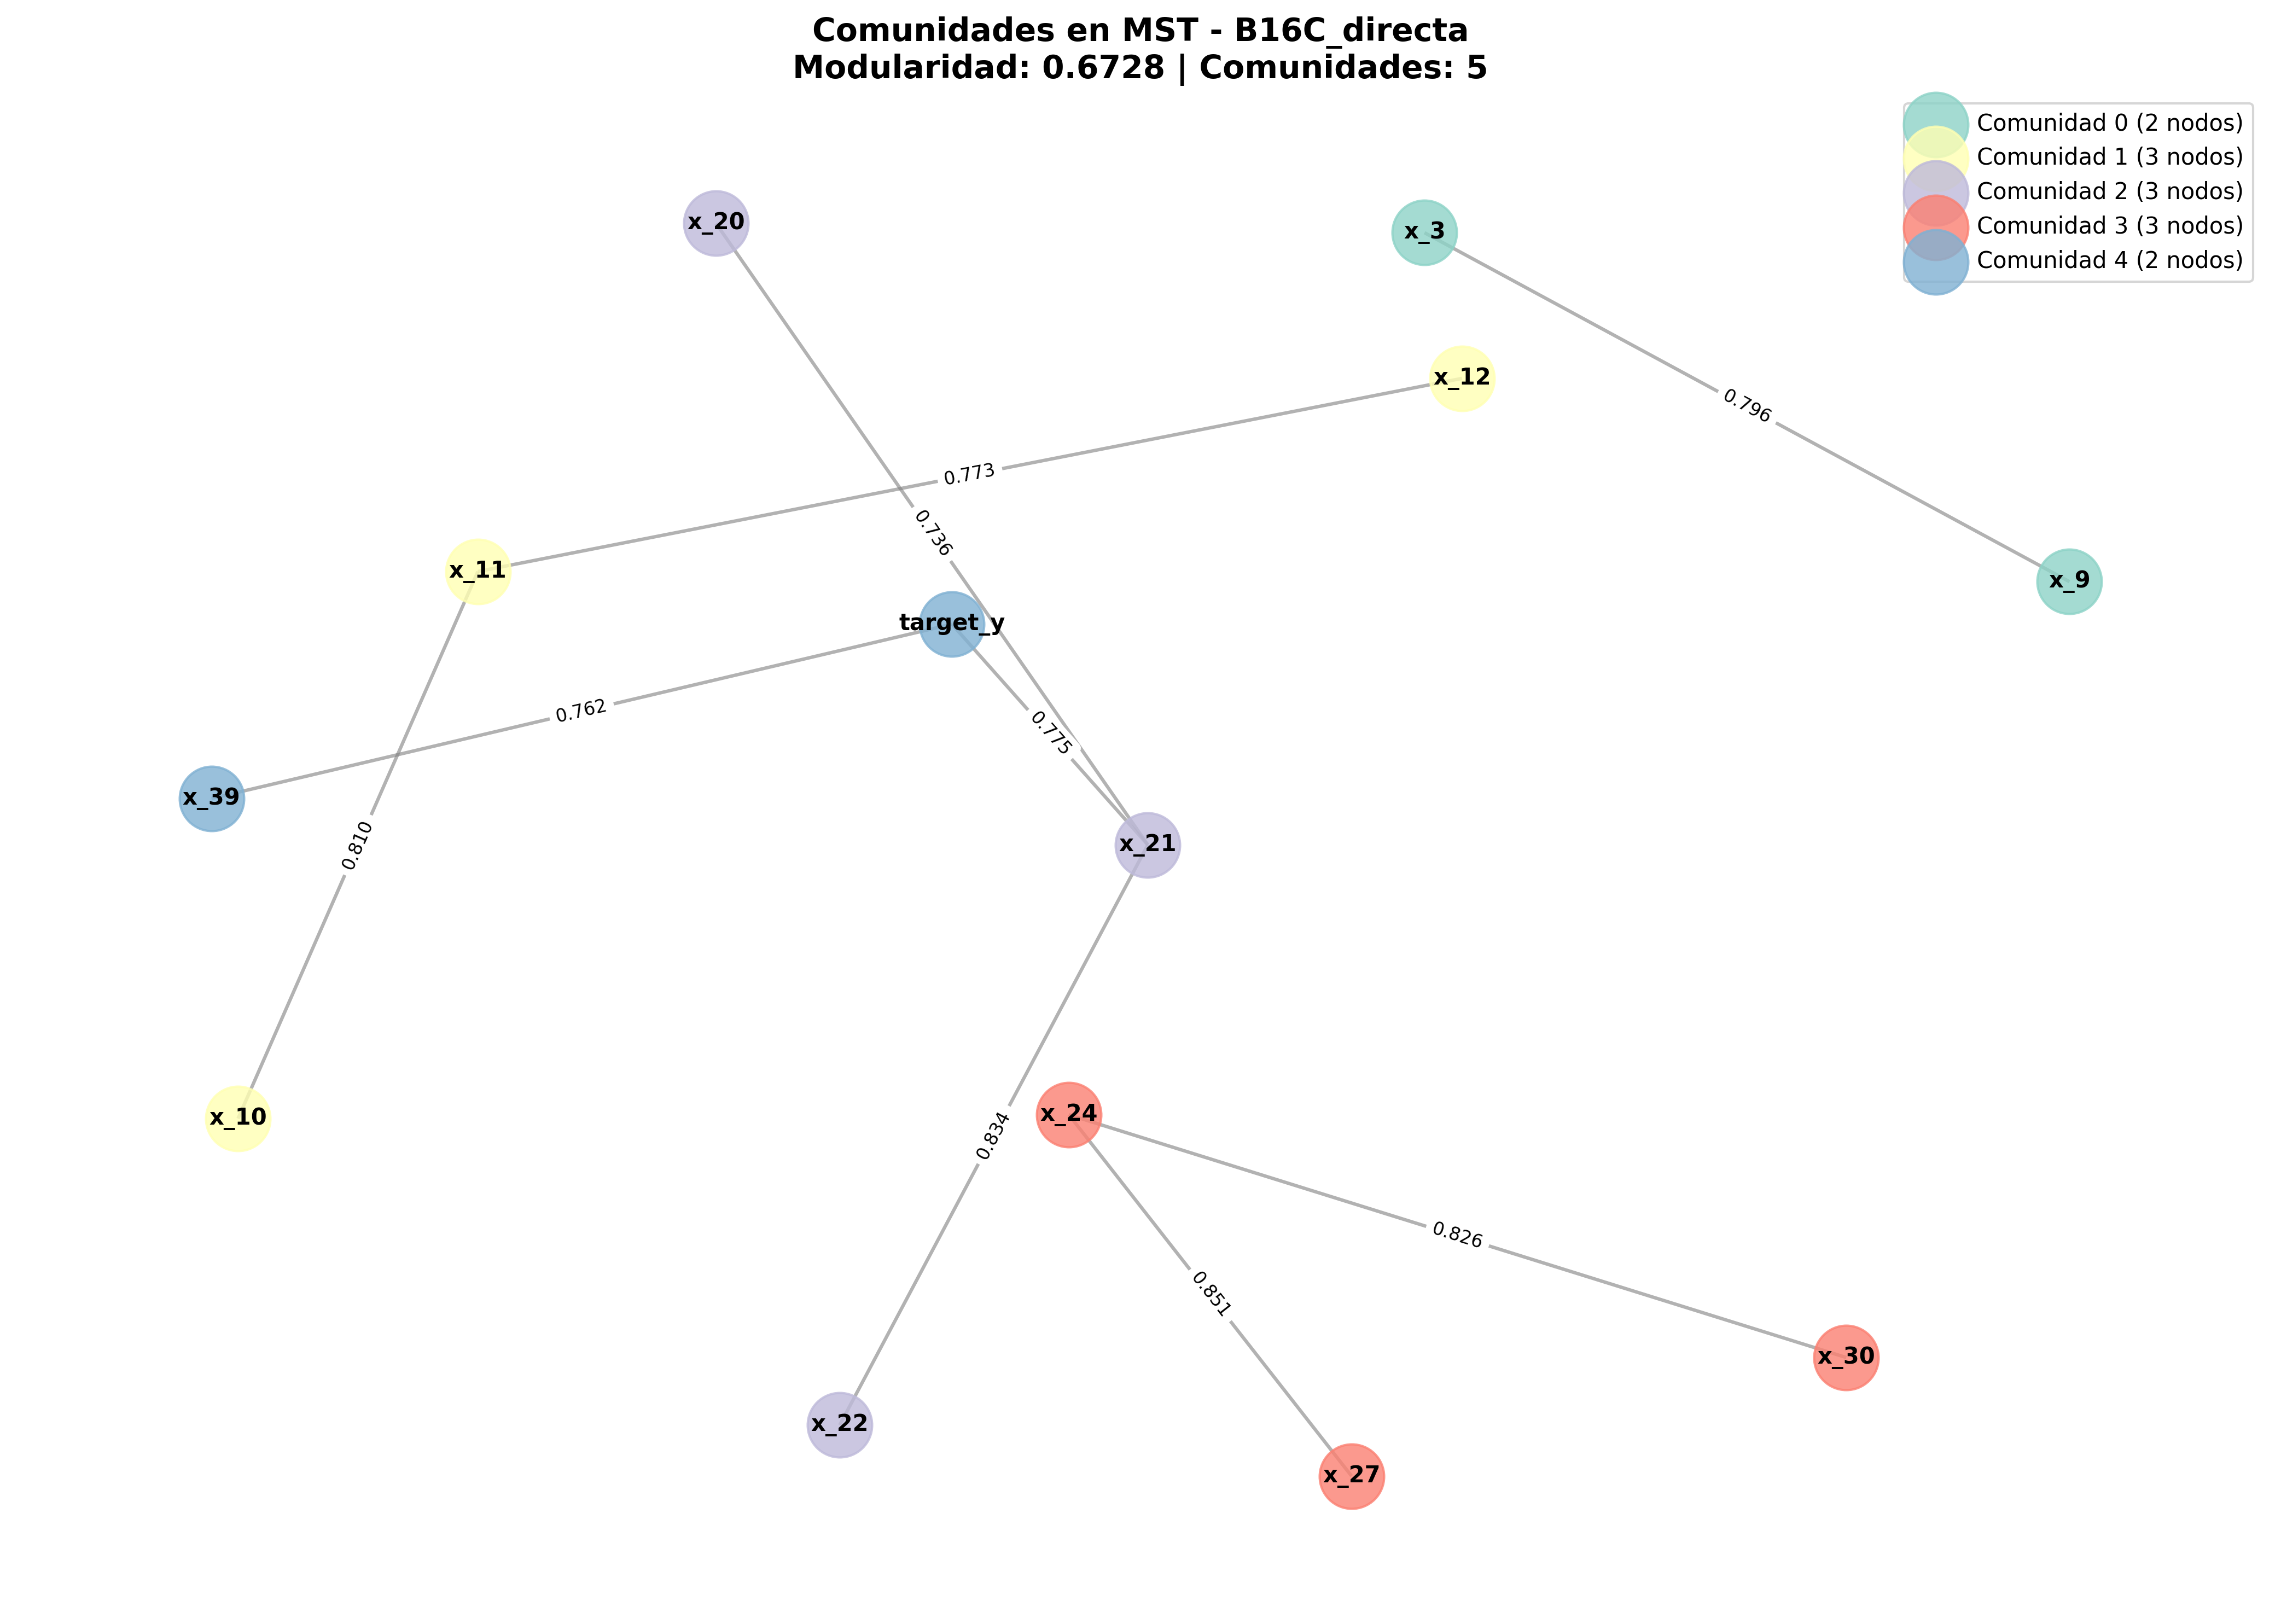

The table this chart was drawn from, first rows:
nodo, comunidad, grado
x_3, 0, 1
x_9, 0, 1
x_10, 1, 1
x_11, 1, 2
x_12, 1, 1
x_20, 2, 1
x_21, 2, 3
x_22, 2, 1
x_24, 3, 2
x_27, 3, 1
x_30, 3, 1
x_39, 4, 1
target_y, 4, 2
